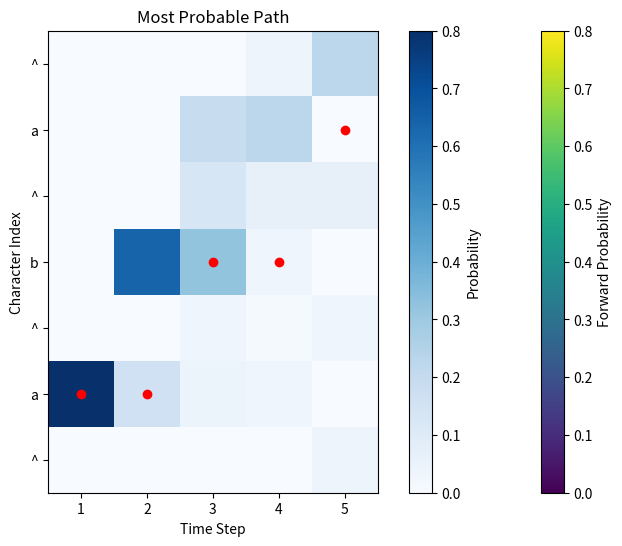

Generate this figure with matplotlib:
import numpy as np
import matplotlib.pyplot as plt


def CTC_B_function(output, blank_token=0):
    B_output = ""
    i = 0
    while output[i] == blank_token:
        i += 1
    if i < len(output):
        B_output += output[i]
    
    for j in range(i+1, len(output)):
        if output[j] == blank_token:
            continue
        elif output[j] == output[j-1]:
            continue
        else:
            B_output += output[j]
    return B_output

import itertools

def fill_with_blanks(word):
    """
    Fill the word with '^' in every possible way to make it of length 5.

    Args:
    - word (str): The word.

    Returns:
    - filled_words (list): List of all possible words filled with '^'.
    """
    # Determine how many '^' are needed to fill the word to length 5
    blanks_needed = 5 - len(word)

    # Generate all possible positions to insert '^' into the word
    possible_positions = list(itertools.combinations(range(5), blanks_needed))

    # Fill the word with '^' at each possible position
    filled_words = []
    for positions in possible_positions:
        filled_word = ''
        index = 0
        for i in range(5):
            if i in positions:
                filled_word += '^'
            else:
                filled_word += word[index]
                index += 1
        filled_words.append(filled_word)
    return filled_words

def forward_pass(z, P, char_to_num):
    """
    Computes the forward pass of the CTC algorithm.

    Args:
    - z (list): padded input
    - P (list): Output probabilities for the input sequence (|Y| X T)
    - char_to_num (dict): Dictionary mapping characters to their numeric representation.

    Returns:
    - alpha (numpy.ndarray): Forward probabilities.
    """
    _, T = P.shape
    S = len(z)
    alpha = np.zeros(shape=(S, T))
    alpha[0,0] = P[char_to_num['^'], 0]
    alpha[1,0] = P[char_to_num[z[1]], 0]
    for t in range(1, T):
        for i in range(0, S):
            s = char_to_num[z[i]]
            if s == char_to_num['^'] or (i >= 2 and z[i] == z[i-2]):
                alpha[i,t] = (alpha[i, t-1] + alpha[i-1, t-1]) * P[s, t]
            else:
                alpha[i,t] = (alpha[i, t-1] + alpha[i-1, t-1] + alpha[i-2, t-1]) * P[s, t]
    return alpha

def calculate_word_probability(alpha, char_to_num, word):
    '''
    Simply multiply the probabilities of the characters, from 0 to T-1
    '''
    alpha = alpha.T
    T = alpha.shape[0]
    prob = 1
    # Either the first character is '^' or a
    s = 0 if word[0] == '^' else 1
    for i in range(T):
        prob *= alpha[i, s]
        # if switched from char to char where char is not '^', increment s by 2, if not switch, do not increment, else increment by 1
        if word[i]  == word[max(i-1, 0)]:
            continue
        elif word[i] == '^':
            s += 1
        else:
            s += 2
    return prob


def plot_forward_probabilities(alpha, char_to_num, z):
    S, T = alpha.shape
    labels = list(z)

    plt.figure(figsize=(10, 6))
    plt.imshow(alpha, cmap='viridis', aspect='auto', origin='lower')
    plt.colorbar(label='Forward Probability')
    plt.xlabel('Time Step')
    plt.ylabel('Character')
    plt.xticks(np.arange(T), np.arange(T) + 1)
    plt.yticks(np.arange(S), labels)
    plt.title('Forward Probabilities')
    plt.grid(False)
    plt.show()

def ctc_force_align(z, P, char_to_num):
    _, T = P.shape
    S = len(z)
    alpha = np.zeros(shape=(S, T))
    backtrace = np.zeros_like(alpha)
    alpha[0,0] = P[char_to_num['^'], 0]
    alpha[1,0] = P[char_to_num[z[1]], 0]
    for t in range(1, T):
        for i in range(0, S):
            s = char_to_num[z[i]]
            if s == char_to_num['^'] or (i >= 2 and z[i] == z[i-2]):
                alpha[i,t] = max(alpha[i, t-1], alpha[i-1, t-1]) * P[s, t]
                m = np.argmax([alpha[i, t-1], alpha[i-1, t-1]])
                backtrace[i, t] = i if m == 0 else i-1
            else:
                alpha[i,t] = max(alpha[i, t-1], alpha[i-1, t-1], alpha[i-2, t-1]) * P[s, t]
                m = np.argmax([alpha[i, t-1], alpha[i-1, t-1], alpha[i-2, t-1]])
                backtrace[i, t] = i if m == 0 else (i-1 if m == 1 else i-2)
    
    c = np.max(alpha[:, -1])
    d = z[np.argmax(alpha[:,-1])]
    return alpha, backtrace, c, d

def get_most_probable_path(backtrace, alpha, z):
    _, T= backtrace.shape  # Corrected the order of dimensions
    
    path = []
    print(backtrace)
    print(alpha)

    # Find the index of the highest probability in the last column of alpha
    max_index = np.argmax(alpha[:, -1])
    
    # Starting from the most probable end token, trace back using backtrace matrix
    i = max_index
    for t in range(T-1, 0, -1):
        path.insert(0, z[i])  # Insert at the beginning to maintain order
        prev_index = int(backtrace[i, t])  # Corrected the order of indices
        i = prev_index

    # Insert the starting token
    path.insert(0, z[i])

    return ''.join(path)

def plot_path_on_alpha(alpha, path, word):
    plt.imshow(alpha, cmap='Blues', origin='lower')
    plt.colorbar(label='Probability')
    plt.xlabel('Time Step')
    plt.ylabel('Character Index')
    
    # Plotting the path on the matrix
    s = 1
    for i, char in enumerate(path):
        y = s
        plt.plot(i, y, marker='o', color='red')
        if word[i] == word[max(i-1, 0)]:
            continue
        elif word[i] == '^':
            s += 1
        else:
            s += 2
    
    plt.title('Most Probable Path')
    plt.show()

pred = np.array([
    [0.8, 0.2, 0.0],
    [0.2, 0.8, 0.0],
    [0.3, 0.5, 0.2],
    [0.7, 0.1, 0.2],
    [0.0, 0.0, 1.0]
])

pred = pred.T
alpha_bet_map = {0: 'a', 1: 'b', 2: '^'}
char_to_num = {'a': 0, 'b': 1, '^': 2}
y = 'aba'
z = '^a^b^a^'
alpha = forward_pass(z, pred, char_to_num)
plot_forward_probabilities(alpha, alpha_bet_map, z)

# Calculate B^-1, all possible ways to say aba in <= 5 time steps
B_inverse = ['aba', 'abba', 'abbba', 'abbaa', 'abaaa', 'aaba', 'aabba', 'aabaa', 'aaaba']
for word in B_inverse:
    if len(word) < 5:
        filled_words = fill_with_blanks(word)
        B_inverse.extend(filled_words)
        B_inverse.remove(word)

print(alpha)
# keep only words in length 5
B_inverse = [word for word in B_inverse if len(word) == 5]
prob_aba = sum([calculate_word_probability(alpha, char_to_num, word) for word in B_inverse])
print(f'Probability of saying "aba" in <= 5 time steps: {prob_aba}')

# Force align
alpha, backtrace, c, d = ctc_force_align(z, pred, char_to_num)
print(f'Probability of the most probable path: {c}')
path = get_most_probable_path(backtrace, alpha, z)
print(f'Most probable path: {path}')
plot_path_on_alpha(alpha, path, str(path))


    
